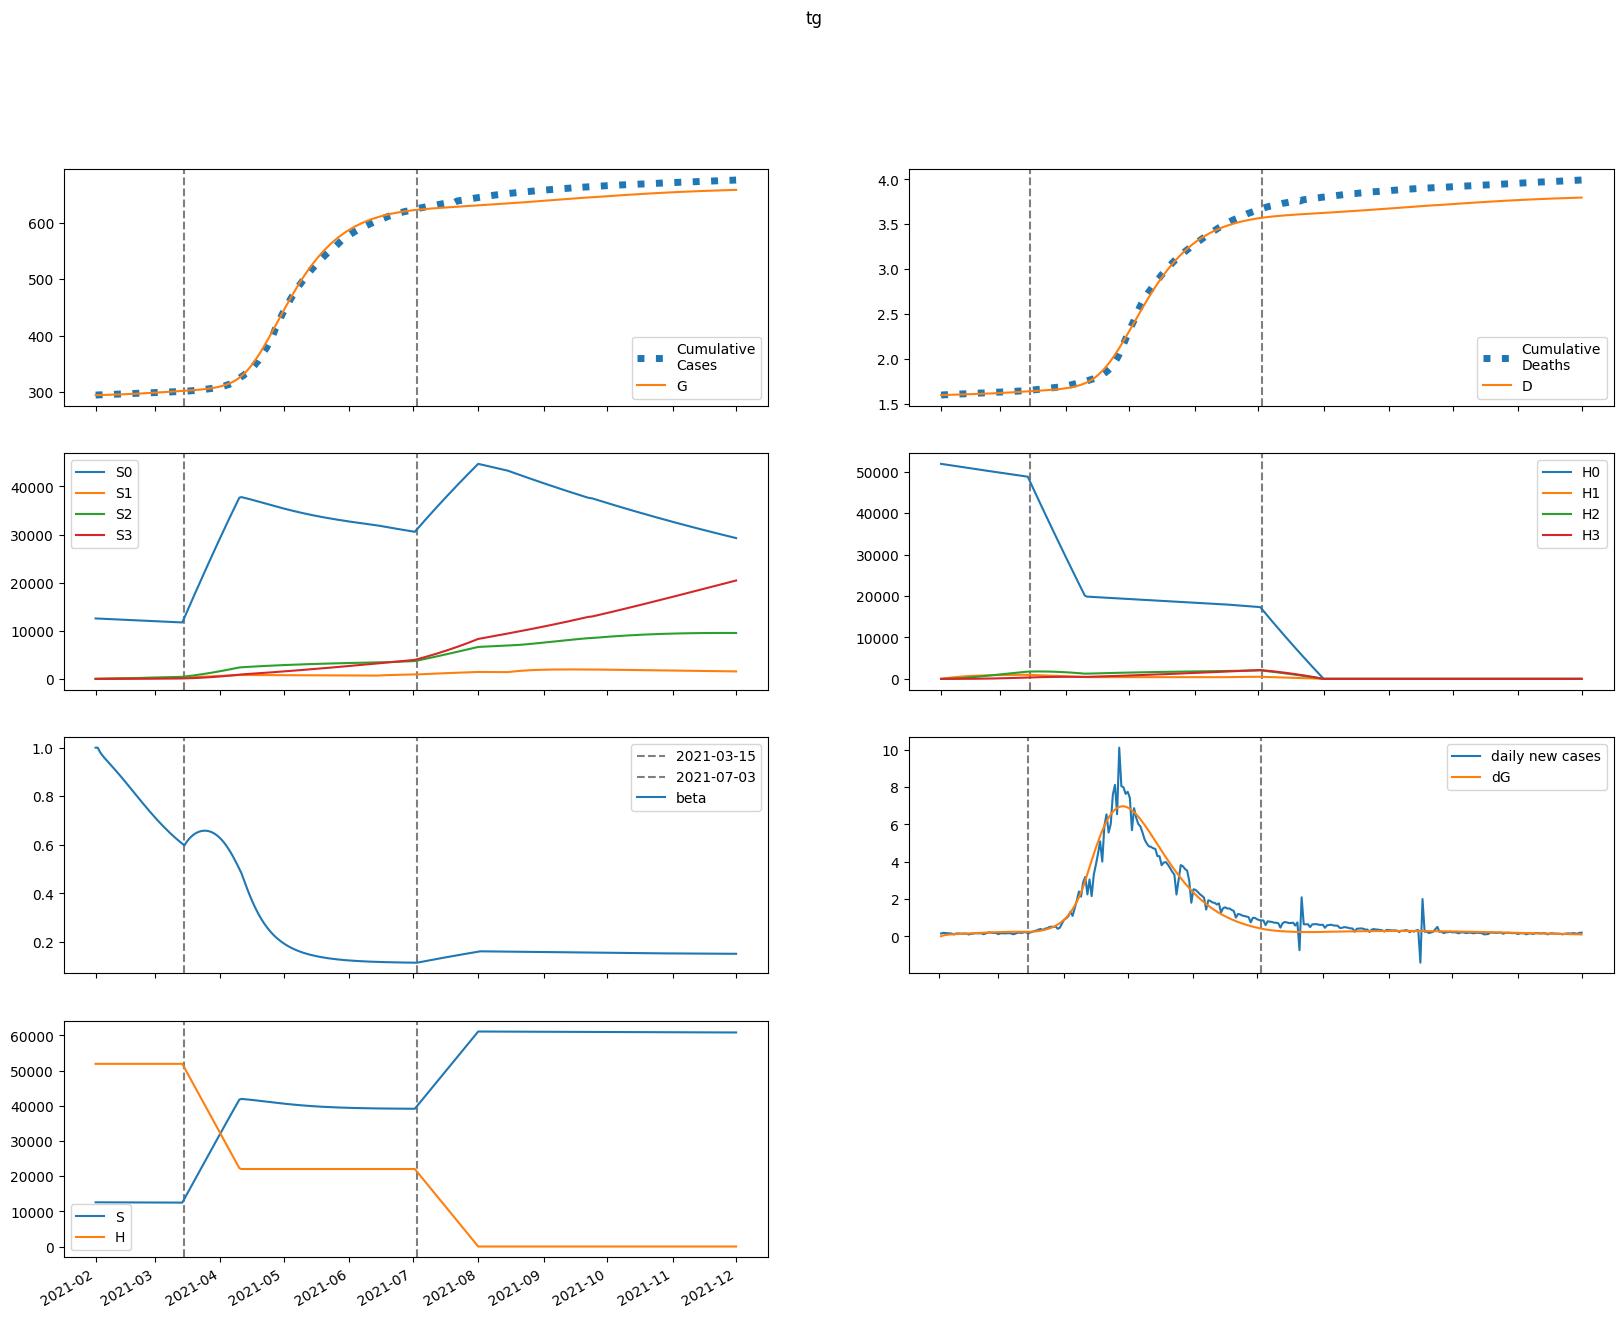

The file beside this chart, header and first rows:
series, 2021-02-01, 2021-02-02, 2021-02-03, 2021-02-04, 2021-02-05, 2021-02-06, 2021-02-07, 2021-02-08, 2021-02-09, 2021-02-10, 2021-02-11, 2021-02-12, 2021-02-13, 2021-02-14, 2021-02-15, 2021-02-16, 2021-02-17, 2021-02-18, 2021-02-19, 2021-02-20, 2021-02-21, 2021-02-22, 2021-02-23
S, 12563877, 12561698, 12560018, 12558557, 12557178, 12555811, 12554421, 12552989, 12551505, 12549965, 12548366, 12546706, 12544987, 12543207, 12541368, 12539471, 12537518, 12535510, 12533449, 12531338, 12529178, 12526974, 12524727
E, 139.5, 2290, 3513, 4271, 4796, 5203, 5553, 5874, 6183, 6487, 6789, 7090, 7392, 7693, 7993, 8292, 8587, 8877, 9163, 9442, 9712, 9974, 10226
I, 607, 367.3, 266.4, 230.2, 223.7, 230.3, 242.3, 256.6, 271.6, 286.8, 302, 317.1, 332.2, 347.4, 362.5, 377.6, 392.6, 407.5, 422.3, 436.8, 451.2, 465.2, 478.9
A, 5463, 4396, 3929, 3775, 3789, 3894, 4052, 4241, 4450, 4673, 4906, 5147, 5394, 5646, 5901, 6160, 6420, 6682, 6943, 7204, 7463, 7718, 7970
IH, 0.0, 121.1, 141.6, 133.1, 121, 112.9, 109.7, 110.2, 113.4, 118.2, 123.9, 130.2, 136.7, 143.4, 150.2, 157.1, 164, 170.9, 177.7, 184.5, 191.3, 198, 204.5
IN, 121.4, 218.5, 248.3, 251.9, 247.6, 242.8, 240.3, 240.7, 243.9, 249.4, 256.9, 265.9, 276.1, 287.4, 299.4, 312, 325.1, 338.6, 352.4, 366.4, 380.5, 394.6, 408.7
D, 1601, 1601, 1602, 1602, 1603, 1604, 1604, 1605, 1605, 1606, 1607, 1607, 1608, 1609, 1610, 1610, 1611, 1612, 1613, 1614, 1615, 1616, 1617
R, 0.0, 1117, 2092, 2988, 3851, 4710, 5586, 6492, 7436, 8423, 9459, 10545, 11683, 12876, 14125, 15429, 16791, 18211, 19689, 21224, 22818, 24469, 26176
G, 294587, 294590, 294636, 294706, 294791, 294887, 294991, 295102, 295220, 295343, 295473, 295609, 295751, 295899, 296052, 296212, 296378, 296550, 296727, 296911, 297100, 297294, 297493
H, 51900174, 51900174, 51900174, 51900174, 51900174, 51900174, 51900174, 51900174, 51900174, 51900174, 51900174, 51900174, 51900174, 51900174, 51900174, 51900174, 51900174, 51900174, 51900174, 51900174, 51900174, 51900174, 51900174
S0, 12563877, 12542856, 12522366, 12502128, 12482004, 12461924, 12441852, 12421771, 12401670, 12381546, 12361395, 12341216, 12321010, 12300777, 12280517, 12260233, 12239925, 12219595, 12199246, 12178880, 12158499, 12138106, 12117703
E0, 139.5, 2290, 3510, 4265, 4785, 5187, 5530, 5845, 6146, 6441, 6734, 7026, 7318, 7609, 7898, 8185, 8468, 8747, 9021, 9287, 9546, 9795, 10035
I0, 607, 367.3, 266.4, 230.2, 223.5, 229.9, 241.8, 255.8, 270.5, 285.4, 300.2, 315, 329.7, 344.3, 359, 373.5, 388, 402.4, 416.6, 430.6, 444.3, 457.8, 470.8
A0, 5463, 4396, 3929, 3775, 3788, 3891, 4047, 4233, 4438, 4657, 4885, 5120, 5361, 5606, 5854, 6105, 6357, 6610, 6863, 7114, 7363, 7608, 7850
IH0, 0.0, 121.1, 141.6, 133.1, 121, 112.9, 109.6, 110.1, 113.2, 117.8, 123.4, 129.6, 136, 142.5, 149.1, 155.8, 162.4, 169.1, 175.7, 182.3, 188.8, 195.2, 201.5
IN0, 121.4, 218.5, 248.3, 251.9, 247.6, 242.8, 240.2, 240.5, 243.6, 249, 256.3, 265, 275, 286, 297.6, 309.9, 322.6, 335.7, 349, 362.6, 376.2, 389.8, 403.4
D0, 1601, 1601, 1602, 1602, 1603, 1604, 1604, 1605, 1605, 1606, 1607, 1607, 1608, 1609, 1609, 1610, 1611, 1612, 1613, 1614, 1615, 1616, 1617
R0, 0.0, 1117, 2092, 2988, 3851, 4710, 5585, 6490, 7432, 8417, 9449, 10530, 11663, 12849, 14088, 15383, 16733, 18139, 19601, 21118, 22692, 24321, 26005
G0, 294587, 294590, 294636, 294706, 294791, 294887, 294991, 295101, 295218, 295341, 295470, 295604, 295745, 295891, 296044, 296201, 296365, 296535, 296709, 296890, 297076, 297267, 297462
H0, 51900174, 51822323, 51744590, 51666973, 51589473, 51512088, 51434820, 51357668, 51280631, 51203710, 51126905, 51050215, 50973639, 50897179, 50820833, 50744602, 50668485, 50592482, 50516593, 50440819, 50365157, 50289610, 50214175
S1, 0.0, 18843, 36306, 52490, 67487, 81380, 94250, 106168, 117204, 127419, 136872, 145619, 153708, 161187, 168100, 174487, 180386, 185831, 190856, 195489, 199759, 203692, 207312
E1, 0.0, 0.0, 2.521, 6.239, 10.76, 15.95, 21.78, 28.19, 35.11, 42.5, 50.27, 58.36, 66.71, 75.26, 83.94, 92.7, 101.5, 110.3, 119, 127.6, 136, 144.3, 152.3
I1, 0.0, 0.0, 0.0, 0.05041, 0.1551, 0.3082, 0.5042, 0.7384, 1.007, 1.307, 1.635, 1.987, 2.361, 2.752, 3.158, 3.575, 4.001, 4.433, 4.867, 5.302, 5.736, 6.165, 6.588
A1, 0.0, 0.0, 0.0, 0.4537, 1.486, 3.125, 5.372, 8.218, 11.65, 15.64, 20.16, 25.18, 30.65, 36.53, 42.77, 49.32, 56.14, 63.18, 70.39, 77.73, 85.15, 92.6, 100.1
IH1, 0.0, 0.0, 0.0, 0.0, 0.01005, 0.0366, 0.08214, 0.1469, 0.2302, 0.3308, 0.4474, 0.5786, 0.723, 0.8789, 1.045, 1.22, 1.402, 1.589, 1.781, 1.976, 2.173, 2.371, 2.568
IN1, 0.0, 0.0, 0.0, 0.0, 0.01008, 0.03908, 0.09291, 0.1752, 0.2878, 0.4317, 0.6068, 0.8124, 1.047, 1.31, 1.598, 1.91, 2.243, 2.595, 2.962, 3.343, 3.735, 4.135, 4.541
D1, 0.0, 0.0, 0.0, 0.0, 0.0, 5.2912181211832314e-05, 0.0002455, 0.0006778, 0.001451, 0.002662, 0.004403, 0.006758, 0.009803, 0.01361, 0.01823, 0.02373, 0.03015, 0.03753, 0.04589, 0.05526, 0.06566, 0.07709, 0.08957
R1, 0.0, 0.0, 0.0, 0.0, 0.09074, 0.3943, 1.043, 2.171, 3.913, 6.399, 9.755, 14.1, 19.55, 26.2, 34.14, 43.47, 54.24, 66.52, 80.36, 95.79, 112.9, 131.6, 151.9
G1, 0.0, 0.0, 0.0, 0.05041, 0.1752, 0.3903, 0.7094, 1.145, 1.709, 2.411, 3.261, 4.266, 5.433, 6.768, 8.273, 9.952, 11.81, 13.84, 16.04, 18.42, 20.97, 23.69, 26.58
H1, 0.0, 77850, 150023, 216924, 278930, 336391, 389631, 438952, 484635, 526939, 566106, 602360, 635910, 666948, 695655, 722197, 746728, 769393, 790325, 809648, 827477, 843920, 859074
S2, 0.0, 0.0, 1346, 3923, 7625, 12354, 18018, 24534, 31824, 39814, 48439, 57635, 67346, 77519, 88104, 99056, 110332, 121895, 133709, 145739, 157957, 170332, 182841
E2, 0.0, 0.0, 0.0, 0.05478, 0.1946, 0.4463, 0.8361, 1.389, 2.127, 3.071, 4.236, 5.637, 7.283, 9.183, 11.34, 13.76, 16.44, 19.37, 22.56, 25.99, 29.66, 33.54, 37.63
I2, 0.0, 0.0, 0.0, 0.0, 0.001096, 0.00455, 0.01166, 0.02372, 0.04202, 0.06779, 0.1021, 0.1461, 0.2005, 0.266, 0.3434, 0.4331, 0.5353, 0.6502, 0.778, 0.9184, 1.071, 1.237, 1.413
A2, 0.0, 0.0, 0.0, 0.0, 0.009861, 0.04292, 0.1147, 0.2422, 0.4438, 0.738, 1.143, 1.677, 2.356, 3.196, 4.21, 5.409, 6.804, 8.402, 10.21, 12.23, 14.46, 16.91, 19.56
IH2, 0.0, 0.0, 0.0, 0.0, 0.0, 0.0002185, 0.001031, 0.002907, 0.006373, 0.01198, 0.02028, 0.03182, 0.04709, 0.06656, 0.09063, 0.1197, 0.1539, 0.1936, 0.239, 0.2901, 0.3469, 0.4095, 0.4778
IN2, 0.0, 0.0, 0.0, 0.0, 0.0, 0.0002191, 0.001085, 0.0032, 0.007304, 0.01425, 0.02496, 0.04039, 0.06152, 0.08931, 0.1247, 0.1684, 0.2213, 0.2841, 0.3573, 0.4415, 0.5369, 0.6438, 0.7623
D2, 0.0, 0.0, 0.0, 0.0, 0.0, 0.0, 1.1499894077495242e-06, 6.5749550164965096e-06, 2.1873267147822956e-05, 5.540733185133902e-05, 0.0001184, 0.0002252, 0.0003926, 0.0006404, 0.0009907, 0.001468, 0.002097, 0.002907, 0.003926, 0.005184, 0.00671, 0.008536, 0.01069
R2, 0.0, 0.0, 0.0, 0.0, 0.0, 0.001972, 0.01069, 0.03429, 0.08462, 0.1776, 0.3332, 0.5755, 0.9327, 1.437, 2.122, 3.028, 4.195, 5.666, 7.487, 9.703, 12.36, 15.51, 19.2
G2, 0.0, 0.0, 0.0, 0.0, 0.001096, 0.004988, 0.01391, 0.03063, 0.05841, 0.101, 0.1624, 0.2471, 0.3598, 0.5055, 0.6892, 0.916, 1.191, 1.52, 1.907, 2.359, 2.878, 3.472, 4.142
H2, 0.0, 0.0, 5561, 16210, 31512, 51060, 74480, 101425, 131571, 164621, 200300, 238352, 278540, 320646, 364468, 409819, 456525, 504428, 553380, 603244, 653894, 705215, 757100
S3, 0.0, 0.0, 0.0, 16.02, 62.72, 153.5, 300.5, 515, 807.1, 1186, 1660, 2236, 2922, 3724, 4647, 5695, 6874, 8188, 9638, 11230, 12964, 14844, 16871
E3, 0.0, 0.0, 0.0, 0.0, 0.0003519, 0.001647, 0.004719, 0.01064, 0.0207, 0.0364, 0.05941, 0.09154, 0.1347, 0.191, 0.2625, 0.3512, 0.4594, 0.5891, 0.7423, 0.9211, 1.127, 1.362, 1.627
I3, 0.0, 0.0, 0.0, 0.0, 0.0, 7.037689762556675e-06, 3.717274243991557e-05, 0.0001167, 0.0002828, 0.0005839, 0.001079, 0.001836, 0.002933, 0.004456, 0.006496, 0.009151, 0.01252, 0.01671, 0.02182, 0.02795, 0.03521, 0.04368, 0.05347
A3, 0.0, 0.0, 0.0, 0.0, 0.0, 6.333920786301009e-05, 0.0003472, 0.001127, 0.002817, 0.005979, 0.01134, 0.01976, 0.03229, 0.05008, 0.07445, 0.1068, 0.1487, 0.2016, 0.2673, 0.3475, 0.4438, 0.5579, 0.6915
IH3, 0.0, 0.0, 0.0, 0.0, 0.0, 0.0, 1.4036897629807163e-06, 8.206548505280547e-06, 2.7908517739722593e-05, 7.216792716768981e-05, 0.0001572, 0.0003039, 0.0005377, 0.0008886, 0.00139, 0.002081, 0.003, 0.00419, 0.005697, 0.007567, 0.009846, 0.01258, 0.01581
IN3, 0.0, 0.0, 0.0, 0.0, 0.0, 0.0, 1.4075379501450174e-06, 8.560578835600353e-06, 3.0188528217419812e-05, 8.072018253863057e-05, 0.0001814, 0.0003608, 0.0006558, 0.001111, 0.00178, 0.002724, 0.004009, 0.005711, 0.00791, 0.01069, 0.01414, 0.01836, 0.02342
D3, 0.0, 0.0, 0.0, 0.0, 0.0, 0.0, 0.0, 7.386626652601362e-09, 5.057188846305166e-08, 1.9743468279808797e-07, 5.772034524640207e-07, 1.4043896946205047e-06, 3.003451741242083e-06, 5.833065247435562e-06, 1.0509124529073323e-05, 1.7825826095700133e-05, 2.8774359663283198e-05, 4.45588508036873e-05, 6.660927651306386e-05, 9.659112703128656e-05, 0.0001364, 0.0001882, 0.0002544
R3, 0.0, 0.0, 0.0, 0.0, 0.0, 0.0, 1.2667841572602017e-05, 8.299090428862966e-05, 0.0003137, 0.000895, 0.002138, 0.004509, 0.008664, 0.01548, 0.02611, 0.04195, 0.06475, 0.09657, 0.1398, 0.1973, 0.2722, 0.3681, 0.4887
G3, 0.0, 0.0, 0.0, 0.0, 0.0, 7.037689762556675e-06, 3.998397015304131e-05, 0.0001344, 0.0003471, 0.0007611, 0.001489, 0.002677, 0.004508, 0.007203, 0.01102, 0.01627, 0.0233, 0.03249, 0.04427, 0.05911, 0.07754, 0.1001, 0.1273
H3, 0.0, 0.0, 0.0, 66.2, 259.2, 634.3, 1242, 2129, 3336, 4903, 6862, 9247, 12084, 15400, 19218, 23557, 28435, 33870, 39875, 46463, 53645, 61429, 69824
beta, 1.0, 1, 0.9831, 0.9705, 0.9598, 0.9499, 0.9402, 0.9307, 0.921, 0.9112, 0.9012, 0.8911, 0.8808, 0.8704, 0.8599, 0.8494, 0.8387, 0.828, 0.8173, 0.8066, 0.7959, 0.7853, 0.7747
